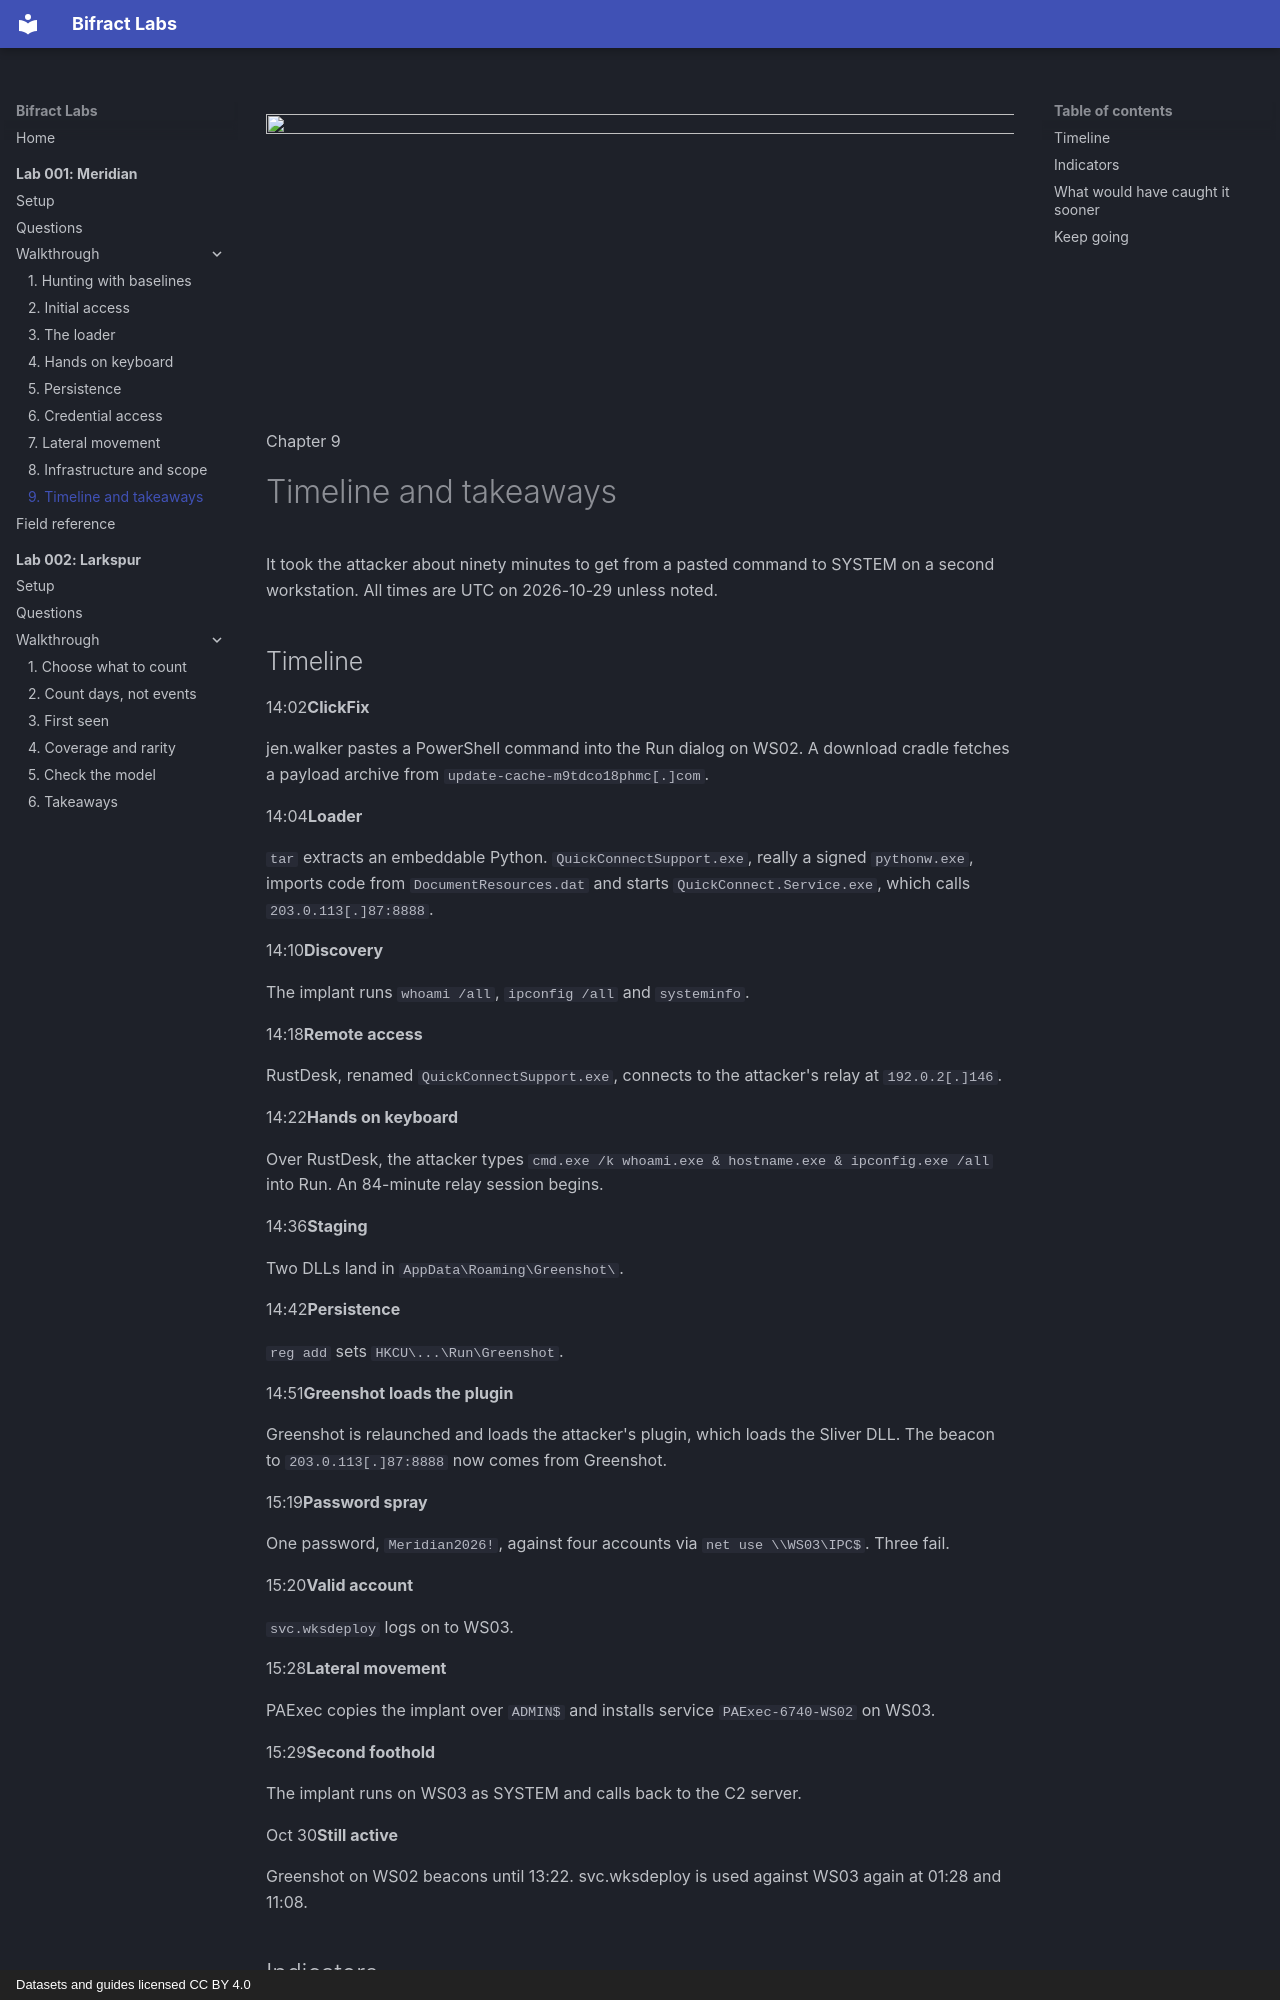

repository: zaneGittins/bifract-labs · page: 001/walkthrough/09-summary/index.html · generator: mkdocs · copyright: Datasets and guides licensed CC BY 4.0

---
title: "9. Timeline and takeaways"
---

![](../../assets/art/timeline-takeaways.webp){ .lb-cover .lb-cover--page .no-zoom width="1600" height="640" }

<p class="lb-kicker">Chapter 9</p>

# Timeline and takeaways

<p class="lb-lede">It took the attacker about ninety minutes to get from a pasted command to SYSTEM on a second workstation. All times are UTC on 2026-10-29 unless noted.</p>

## Timeline

<div class="lb-timeline" markdown>
<div><time>14:02</time><b>ClickFix</b><p>jen.walker pastes a PowerShell command into the Run dialog on WS02. A download cradle fetches a payload archive from <code>update-cache-m9tdco18phmc[.]com</code>.</p></div>
<div><time>14:04</time><b>Loader</b><p><code>tar</code> extracts an embeddable Python. <code>QuickConnectSupport.exe</code>, really a signed <code>pythonw.exe</code>, imports code from <code>DocumentResources.dat</code> and starts <code>QuickConnect.Service.exe</code>, which calls <code>203.0.113[.]87:8888</code>.</p></div>
<div><time>14:10</time><b>Discovery</b><p>The implant runs <code>whoami /all</code>, <code>ipconfig /all</code> and <code>systeminfo</code>.</p></div>
<div><time>14:18</time><b>Remote access</b><p>RustDesk, renamed <code>QuickConnectSupport.exe</code>, connects to the attacker's relay at <code>192.0.2[.]146</code>.</p></div>
<div><time>14:22</time><b>Hands on keyboard</b><p>Over RustDesk, the attacker types <code>cmd.exe /k whoami.exe &amp; hostname.exe &amp; ipconfig.exe /all</code> into Run. An 84-minute relay session begins.</p></div>
<div><time>14:36</time><b>Staging</b><p>Two DLLs land in <code>AppData\Roaming\Greenshot\</code>.</p></div>
<div><time>14:42</time><b>Persistence</b><p><code>reg add</code> sets <code>HKCU\...\Run\Greenshot</code>.</p></div>
<div><time>14:51</time><b>Greenshot loads the plugin</b><p>Greenshot is relaunched and loads the attacker's plugin, which loads the Sliver DLL. The beacon to <code>203.0.113[.]87:8888</code> now comes from Greenshot.</p></div>
<div><time>15:19</time><b>Password spray</b><p>One password, <code>Meridian2026!</code>, against four accounts via <code>net use \\WS03\IPC$</code>. Three fail.</p></div>
<div><time>15:20</time><b>Valid account</b><p><code>svc.wksdeploy</code> logs on to WS03.</p></div>
<div><time>15:28</time><b>Lateral movement</b><p>PAExec copies the implant over <code>ADMIN$</code> and installs service <code>PAExec-6740-WS02</code> on WS03.</p></div>
<div><time>15:29</time><b>Second foothold</b><p>The implant runs on WS03 as SYSTEM and calls back to the C2 server.</p></div>
<div><time>Oct 30</time><b>Still active</b><p>Greenshot on WS02 beacons until 13:22. svc.wksdeploy is used against WS03 again at 01:28 and 11:08.</p></div>
</div>
